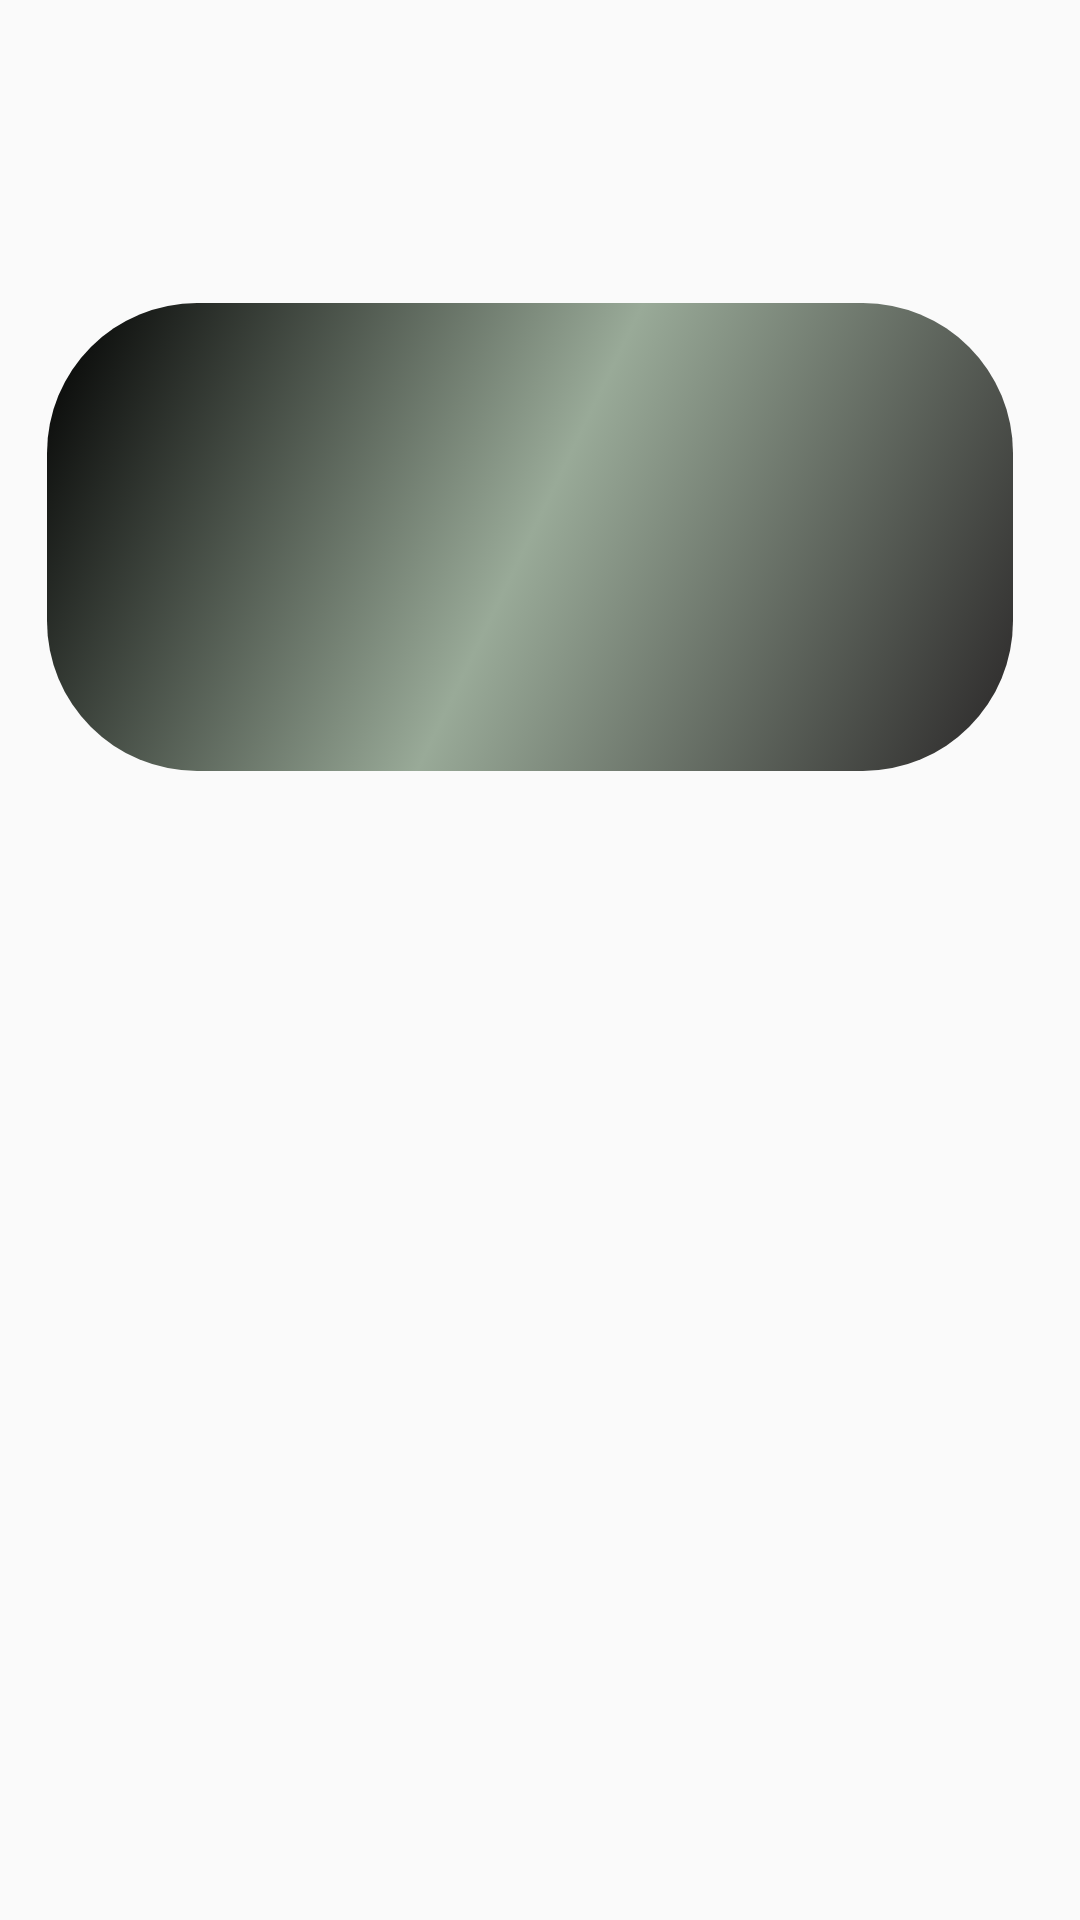

Reconstruct the res/layout file that produces this screen, plus the resources it refers to.
<!-- AndroidManifest.xml: application theme Theme.SenyakaPro -->
<!-- res/layout/activity_cash.xml -->
<?xml version="1.0" encoding="utf-8"?>
<androidx.constraintlayout.widget.ConstraintLayout xmlns:android="http://schemas.android.com/apk/res/android"
    xmlns:app="http://schemas.android.com/apk/res-auto"
    xmlns:tools="http://schemas.android.com/tools"
    android:layout_width="match_parent"
    android:layout_height="match_parent"
    android:background="@drawable/carrental">

    <TextView
        android:id="@+id/textView"
        android:layout_width="171dp"
        android:layout_height="42dp"
        android:layout_marginStart="107dp"
        android:layout_marginTop="40dp"
        android:layout_marginEnd="119dp"
        android:layout_marginBottom="644dp"
        android:background="@drawable/btncolo"
        android:text="@string/payCash"
        android:textColor="@color/black"
        android:textSize="24sp"
        android:textStyle="bold"
        app:layout_constraintBottom_toBottomOf="parent"
        app:layout_constraintEnd_toEndOf="parent"
        app:layout_constraintStart_toStartOf="parent"
        app:layout_constraintTop_toTopOf="parent"
        app:layout_constraintVertical_bias="0.75" />

    <ImageView
        android:id="@+id/imageView3"
        android:layout_width="322dp"
        android:layout_height="156dp"
        android:layout_marginStart="41dp"
        android:layout_marginTop="101dp"
        android:layout_marginEnd="48dp"
        android:layout_marginBottom="475dp"
        android:background="@drawable/btncolo2"
        app:layout_constraintBottom_toBottomOf="parent"
        app:layout_constraintEnd_toEndOf="parent"
        app:layout_constraintStart_toStartOf="parent"
        app:layout_constraintTop_toTopOf="parent"
        app:layout_constraintVertical_bias="0.0"
        app:srcCompat="@drawable/car" />

    <TextView
        android:id="@+id/vehicleID"
        android:layout_width="wrap_content"
        android:layout_height="wrap_content"
        android:layout_marginStart="16dp"
        android:layout_marginTop="339dp"
        android:layout_marginEnd="292dp"
        android:layout_marginBottom="373dp"
        android:text="@string/VehicleID"
        android:textColor="@color/black"
        app:layout_constraintBottom_toBottomOf="parent"
        app:layout_constraintEnd_toEndOf="parent"
        app:layout_constraintHorizontal_bias="0.135"
        app:layout_constraintStart_toStartOf="parent"
        app:layout_constraintTop_toTopOf="parent"
        app:layout_constraintVertical_bias="1.0" />

    <TextView
        android:id="@+id/textView22"
        android:layout_width="wrap_content"
        android:layout_height="wrap_content"
        android:layout_marginStart="16dp"
        android:layout_marginTop="393dp"
        android:layout_marginEnd="288dp"
        android:layout_marginBottom="311dp"
        android:text="@string/customer_nic"
        android:textColor="@color/black"
        app:layout_constraintBottom_toBottomOf="parent"
        app:layout_constraintEnd_toEndOf="parent"
        app:layout_constraintHorizontal_bias="0.0"
        app:layout_constraintStart_toStartOf="parent"
        app:layout_constraintTop_toTopOf="parent"
        app:layout_constraintVertical_bias="1.0" />

    <TextView
        android:id="@+id/textView23"
        android:layout_width="wrap_content"
        android:layout_height="wrap_content"
        android:layout_marginStart="16dp"
        android:layout_marginTop="465dp"
        android:layout_marginEnd="312dp"
        android:layout_marginBottom="246dp"
        android:text="@string/BookedDate"
        android:textColor="@color/black"
        android:textSize="15sp"
        app:layout_constraintBottom_toBottomOf="parent"
        app:layout_constraintEnd_toEndOf="parent"
        app:layout_constraintStart_toStartOf="parent"
        app:layout_constraintTop_toTopOf="parent" />

    <TextView
        android:id="@+id/textView24"
        android:layout_width="wrap_content"
        android:layout_height="wrap_content"
        android:layout_marginStart="17dp"
        android:layout_marginTop="530dp"
        android:layout_marginEnd="312dp"
        android:layout_marginBottom="182dp"
        android:text="@string/TotalAmount"
        android:textColor="@color/black"
        app:layout_constraintBottom_toBottomOf="parent"
        app:layout_constraintEnd_toEndOf="parent"
        app:layout_constraintStart_toStartOf="parent"
        app:layout_constraintTop_toTopOf="parent" />

    <EditText
        android:id="@+id/editTextTextPersonName"
        android:layout_width="220dp"
        android:layout_height="37dp"
        android:layout_marginStart="143dp"
        android:layout_marginTop="322dp"
        android:layout_marginEnd="59dp"
        android:layout_marginBottom="364dp"
        android:ems="10"
        android:inputType="textPersonName"
        app:layout_constraintBottom_toBottomOf="parent"
        app:layout_constraintEnd_toEndOf="parent"
        app:layout_constraintStart_toStartOf="parent"
        app:layout_constraintTop_toTopOf="parent" />

    <EditText
        android:id="@+id/editTextTextPersonName2"
        android:layout_width="220dp"
        android:layout_height="37dp"
        android:layout_marginStart="142dp"
        android:layout_marginTop="391dp"
        android:layout_marginEnd="63dp"
        android:layout_marginBottom="312dp"
        android:ems="10"
        android:inputType="textPersonName"
        app:layout_constraintBottom_toBottomOf="parent"
        app:layout_constraintEnd_toEndOf="parent"
        app:layout_constraintHorizontal_bias="0.0"
        app:layout_constraintStart_toStartOf="parent"
        app:layout_constraintTop_toTopOf="parent"
        app:layout_constraintVertical_bias="0.888" />

    <EditText
        android:id="@+id/editTextTextPersonName3"
        android:layout_width="220dp"
        android:layout_height="37dp"
        android:layout_marginStart="140dp"
        android:layout_marginTop="453dp"
        android:layout_marginEnd="51dp"
        android:layout_marginBottom="241dp"
        android:ems="10"
        android:inputType="textPersonName"
        app:layout_constraintBottom_toBottomOf="parent"
        app:layout_constraintEnd_toEndOf="parent"
        app:layout_constraintStart_toStartOf="parent"
        app:layout_constraintTop_toTopOf="parent" />

    <EditText
        android:id="@+id/editTextTextPersonName4"
        android:layout_width="220dp"
        android:layout_height="37dp"
        android:layout_marginStart="143dp"
        android:layout_marginTop="520dp"
        android:layout_marginEnd="48dp"
        android:layout_marginBottom="174dp"
        android:ems="10"
        android:inputType="textPersonName"
        app:layout_constraintBottom_toBottomOf="parent"
        app:layout_constraintEnd_toEndOf="parent"
        app:layout_constraintStart_toStartOf="parent"
        app:layout_constraintTop_toTopOf="parent" />

    <TextView
        android:id="@+id/textView25"
        android:layout_width="369dp"
        android:layout_height="37dp"
        android:layout_marginStart="16dp"
        android:layout_marginTop="604dp"
        android:layout_marginEnd="26dp"
        android:layout_marginBottom="85dp"
        android:text="@string/Confirm"
        android:textColor="@color/black"
        android:textStyle="bold"
        app:layout_constraintBottom_toBottomOf="parent"
        app:layout_constraintEnd_toEndOf="parent"
        app:layout_constraintStart_toStartOf="parent"
        app:layout_constraintTop_toTopOf="parent" />

    <Button
        android:id="@+id/btnconfirm"
        android:layout_width="86dp"
        android:layout_height="39dp"
        android:layout_marginStart="206dp"
        android:layout_marginTop="667dp"
        android:layout_marginEnd="119dp"
        android:layout_marginBottom="25dp"
        android:background="@drawable/btncolo"
        android:text="@string/confirm"
        android:textColor="@color/black"
        app:layout_constraintBottom_toBottomOf="parent"
        app:layout_constraintEnd_toEndOf="parent"
        app:layout_constraintStart_toStartOf="parent"
        app:layout_constraintTop_toTopOf="parent" />


</androidx.constraintlayout.widget.ConstraintLayout>
<!-- resources referenced by this layout -->
<resources>
  <color name="black">#FF000000</color>
  <!-- drawable btncolo (drawable) -->
  <?xml version="1.0" encoding="utf-8"?>
  <selector xmlns:android="http://schemas.android.com/apk/res/android">
  
      <item>
          <shape android:shape="rectangle">
  
              <gradient
                  android:type="linear"
                  android:angle="315"
                  android:startColor="@color/rippleEffect"
                  android:centerColor="@color/btnColor"
                  android:endColor="@color/btnColor1">
              </gradient>
              <corners android:radius="50dp"
                  >
  
              </corners>
  
  
  
  
          </shape>
  
  
  
      </item>
  
  </selector>
  <!-- drawable btncolo2 (drawable) -->
  <?xml version="1.0" encoding="utf-8"?>
  <selector xmlns:android="http://schemas.android.com/apk/res/android">
  
      <item>
          <shape >
  
              <gradient
                  android:type="linear"
                  android:angle="315"
                  android:startColor="@color/black"
                  android:centerColor="#99AA98"
                  android:endColor="#292627">
              </gradient>
              <corners android:radius="50dp"
                  >
  
              </corners>
  
  
  
  
          </shape>
  
  
  
      </item>
  
  
  
  </selector>
  <string name="BookedDate">Booked date</string>
  <string name="Confirm">If the information you entered is correct, click the confirm button to confirm the information </string>
  <string name="TotalAmount">Total amount</string>
  <string name="VehicleID">Vehicle ID </string>
  <string name="confirm">Confirm</string>
  <string name="customer_nic">Customer NIC</string>
  <string name="payCash">Pay with Cash </string>
  <style name="Theme.SenyakaPro" parent="Theme.AppCompat.Light.NoActionBar">
          
          <item name="colorPrimary">@color/purple_500</item>
          <item name="colorPrimaryVariant">@color/purple_700</item>
          <item name="colorOnPrimary">@color/white</item>
          
          <item name="colorSecondary">@color/teal_200</item>
          <item name="colorSecondaryVariant">@color/teal_700</item>
          <item name="colorOnSecondary">@color/black</item>
          
          <item name="android:statusBarColor" tools:targetApi="l">?attr/colorPrimaryVariant</item>
          
      </style>
  <color name="rippleEffect">#FFF307</color>
  <color name="btnColor">#FF6F22</color>
  <color name="btnColor1">#F60E5D</color>
  <color name="purple_500">#E6EE00</color>
  <color name="purple_700">#00B348</color>
  <color name="white">#FFFFFFFF</color>
  <color name="teal_200">#FF03DAC5</color>
  <color name="teal_700">#FF018786</color>
</resources>
